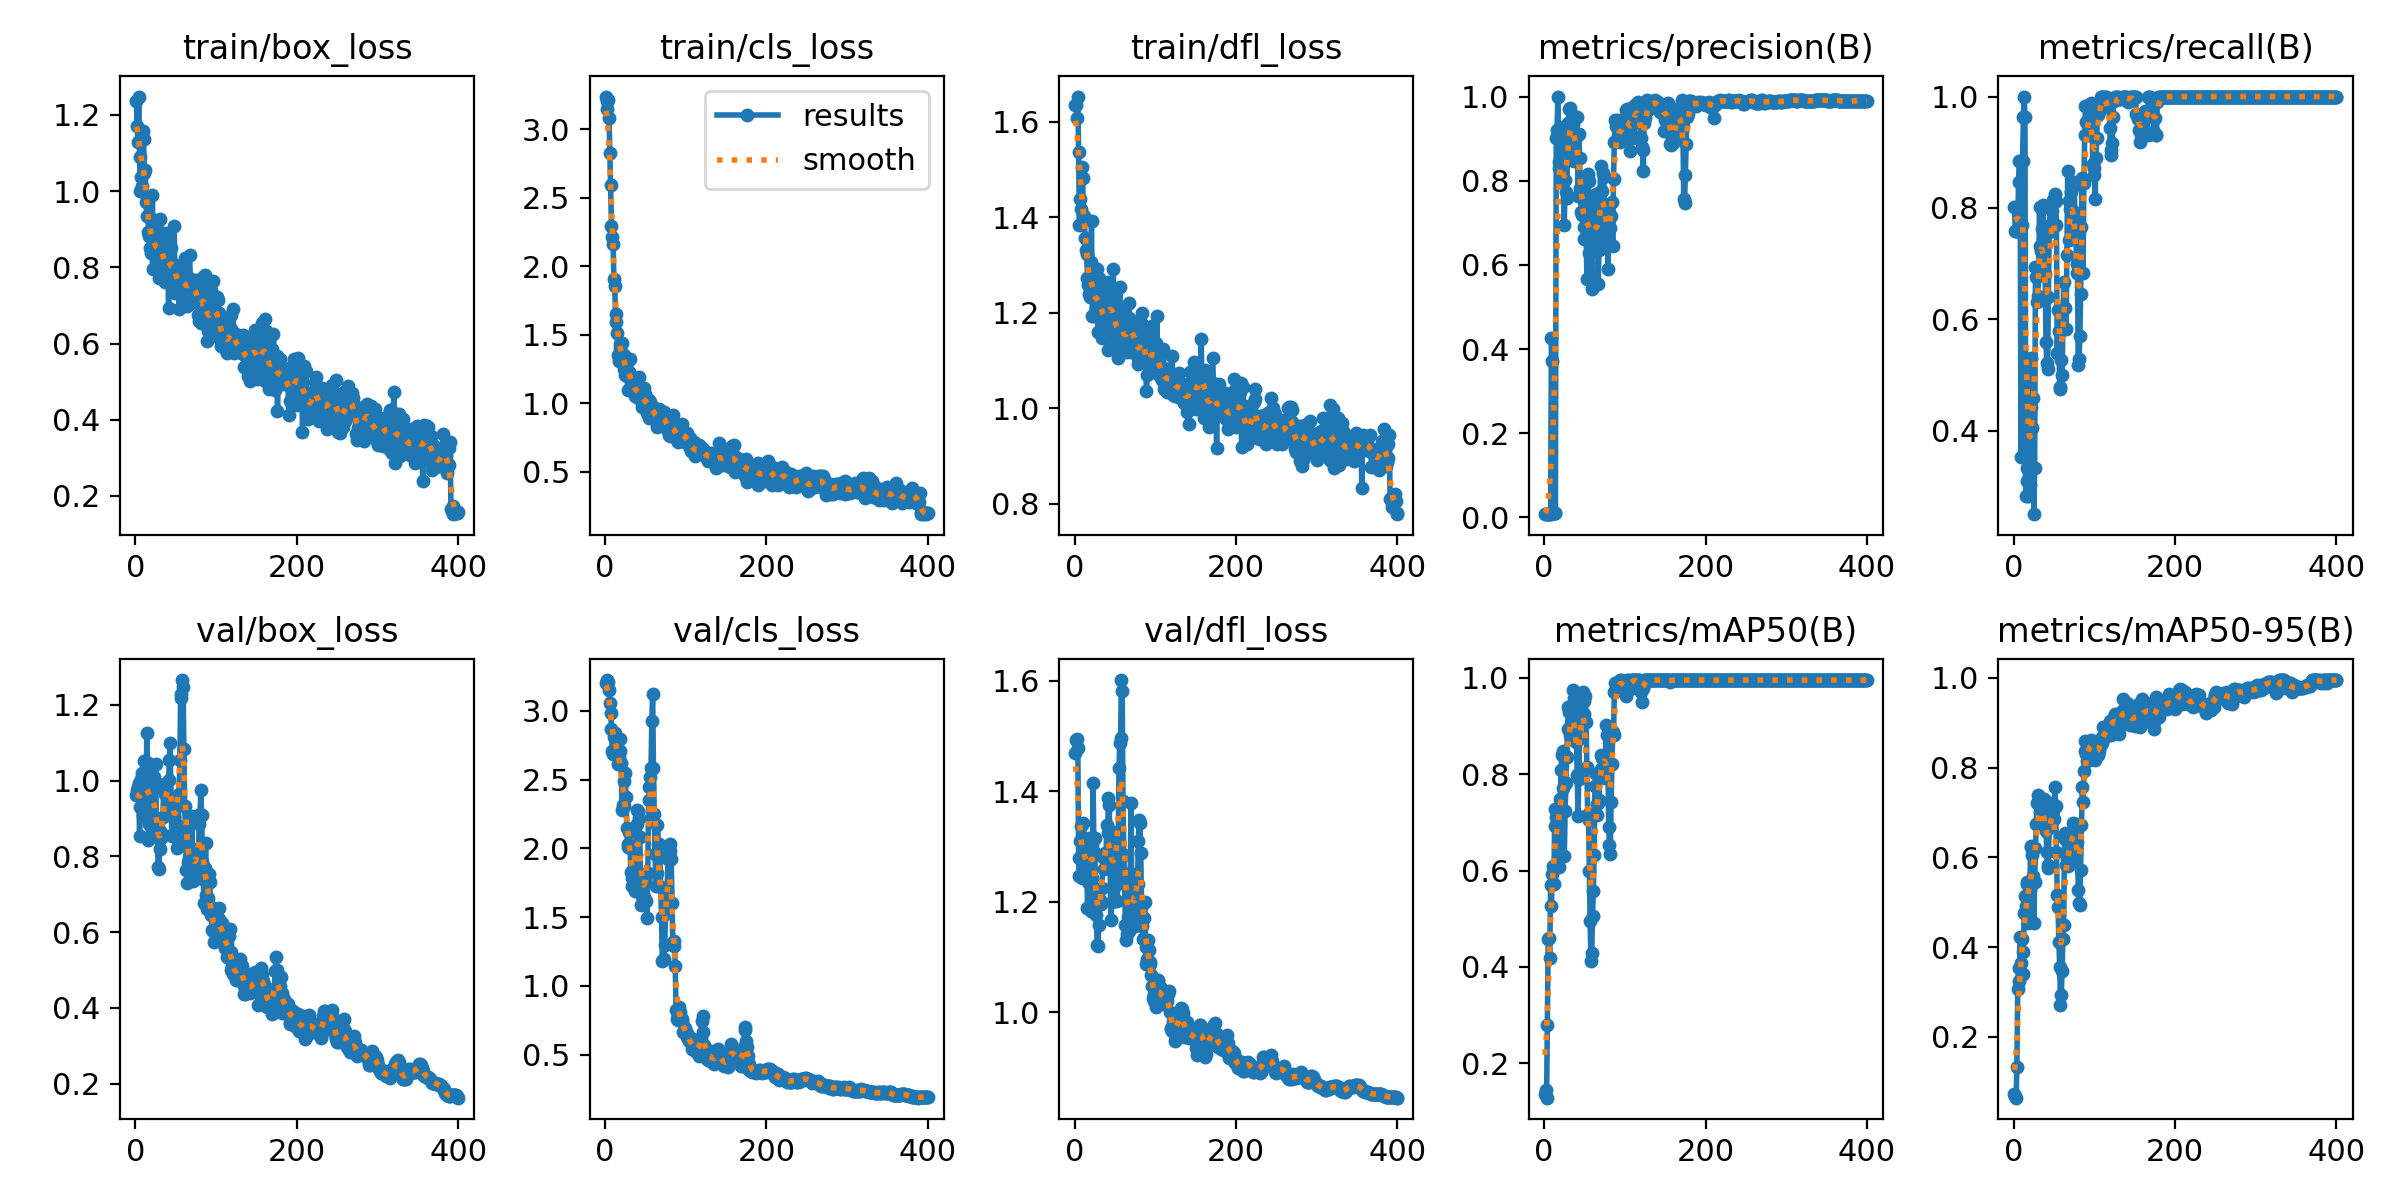

The data file committed next to this chart (first rows):
epoch, train/box_loss, train/cls_loss, train/dfl_loss, metrics/precision(B), metrics/recall(B), metrics/mAP50(B), metrics/mAP50-95(B), val/box_loss, val/cls_loss, val/dfl_loss, lr/pg0, lr/pg1, lr/pg2
1, 1.237, 3.24, 1.636, 0.00812, 0.8009, 0.1373, 0.07164, 0.9626, 3.205, 1.47, 1.429e-05, 1.429e-05, 1.429e-05
2, 1.171, 3.146, 1.636, 0.00772, 0.7593, 0.1447, 0.06806, 0.9762, 3.212, 1.492, 4.2764e-05, 4.2764e-05, 4.2764e-05
3, 1.129, 3.208, 1.609, 0.00774, 0.7593, 0.1289, 0.06448, 0.9833, 3.224, 1.494, 7.1096e-05, 7.1096e-05, 7.1096e-05
4, 1.248, 3.213, 1.653, 0.0078, 0.7593, 0.2791, 0.1322, 0.993, 3.206, 1.479, 9.9287e-05, 9.9287e-05, 9.9287e-05
5, 1.09, 3.081, 1.537, 0.00771, 0.7639, 0.4579, 0.3059, 0.8543, 3.149, 1.28, 0.0001273, 0.0001273, 0.0001273
6, 1.001, 2.825, 1.383, 0.00819, 0.8472, 0.4594, 0.3532, 0.9311, 3.06, 1.247, 0.0001552, 0.0001552, 0.0001552
7, 1.037, 2.59, 1.439, 0.00873, 0.8843, 0.4196, 0.3254, 1.004, 2.987, 1.31, 0.000183, 0.000183, 0.000183
8, 1.014, 2.292, 1.418, 0.00872, 0.8843, 0.5694, 0.4214, 1.02, 2.866, 1.338, 0.0002106, 0.0002106, 0.0002106
9, 1.157, 2.217, 1.506, 0.4261, 0.3518, 0.5262, 0.3642, 0.9092, 2.709, 1.243, 0.0002381, 0.0002381, 0.0002381
10, 1.137, 2.159, 1.482, 0.3719, 0.7685, 0.5931, 0.4185, 0.9725, 2.684, 1.287, 0.0002655, 0.0002655, 0.0002655
11, 1.047, 1.904, 1.403, 0.00934, 0.8843, 0.6098, 0.339, 1.051, 2.813, 1.343, 0.0002927, 0.0002927, 0.0002927
12, 1.054, 1.857, 1.402, 0.01103, 0.963, 0.5724, 0.3893, 0.915, 2.839, 1.27, 0.0003197, 0.0003197, 0.0003197
13, 0.9713, 1.653, 1.358, 0.01156, 1, 0.6926, 0.4768, 0.9145, 2.78, 1.252, 0.0003466, 0.0003466, 0.0003466
14, 0.935, 1.59, 1.331, 0.01025, 0.963, 0.7284, 0.5138, 1.125, 2.786, 1.307, 0.0003734, 0.0003734, 0.0003734
15, 0.9768, 1.509, 1.324, 0.9015, 0.2833, 0.7106, 0.4906, 1.047, 2.69, 1.304, 0.0004, 0.0004, 0.0004
16, 0.8918, 1.354, 1.272, 0.9194, 0.3333, 0.6998, 0.5411, 0.842, 2.612, 1.189, 0.0004265, 0.0004265, 0.0004265
17, 0.882, 1.304, 1.257, 1, 0.309, 0.6968, 0.5443, 0.8857, 2.661, 1.236, 0.0004529, 0.0004529, 0.0004529
18, 0.8518, 1.431, 1.239, 0.8453, 0.2826, 0.6076, 0.4533, 1.035, 2.792, 1.315, 0.0004791, 0.0004791, 0.0004791
19, 0.8377, 1.405, 1.233, 0.8299, 0.3219, 0.6688, 0.4863, 1.024, 2.708, 1.302, 0.0005052, 0.0005052, 0.0005052
20, 0.9271, 1.436, 1.306, 0.9271, 0.3022, 0.7478, 0.5294, 0.8938, 2.618, 1.182, 0.0005311, 0.0005311, 0.0005311
21, 0.9905, 1.437, 1.392, 0.7967, 0.442, 0.8087, 0.6222, 0.9094, 2.278, 1.302, 0.0005569, 0.0005569, 0.0005569
22, 0.796, 1.305, 1.194, 0.807, 0.5311, 0.8391, 0.6254, 0.8977, 2.317, 1.242, 0.0005825, 0.0005825, 0.0005825
23, 0.8712, 1.249, 1.193, 0.9046, 0.405, 0.8486, 0.6051, 1.01, 2.308, 1.415, 0.000608, 0.000608, 0.000608
24, 0.8833, 1.354, 1.291, 0.8012, 0.4583, 0.7702, 0.5587, 0.9806, 2.488, 1.291, 0.0006334, 0.0006334, 0.0006334
25, 0.8164, 1.207, 1.202, 0.6938, 0.25, 0.6291, 0.4532, 1.043, 2.545, 1.316, 0.0006586, 0.0006586, 0.0006586
26, 0.8235, 1.292, 1.202, 0.8013, 0.3333, 0.7231, 0.544, 0.8692, 2.372, 1.204, 0.0006837, 0.0006837, 0.0006837
27, 0.8312, 1.196, 1.211, 0.7724, 0.6944, 0.7825, 0.6212, 0.8585, 2.148, 1.176, 0.0007086, 0.0007086, 0.0007086
28, 0.9206, 1.306, 1.291, 0.7595, 0.6765, 0.8362, 0.6753, 0.7722, 2.03, 1.121, 0.0007334, 0.0007334, 0.0007334
29, 0.7723, 1.095, 1.16, 0.876, 0.6309, 0.894, 0.7202, 0.7665, 2.009, 1.12, 0.0007581, 0.0007581, 0.0007581
30, 0.8662, 1.225, 1.274, 0.9363, 0.6424, 0.9391, 0.7379, 0.8189, 2.119, 1.157, 0.0007826, 0.0007826, 0.0007826
31, 0.9272, 1.324, 1.257, 0.9699, 0.6849, 0.9282, 0.7288, 0.8669, 2.005, 1.204, 0.000807, 0.000807, 0.000807
32, 0.8385, 1.138, 1.215, 0.9721, 0.8013, 0.8819, 0.7, 0.8485, 1.83, 1.224, 0.0008312, 0.0008312, 0.0008312
33, 0.8751, 1.176, 1.217, 0.9421, 0.7308, 0.8726, 0.6851, 0.8583, 1.727, 1.197, 0.0008553, 0.0008553, 0.0008553
34, 0.7753, 1.104, 1.147, 0.9267, 0.7232, 0.8826, 0.6931, 0.9049, 1.786, 1.224, 0.0008792, 0.0008792, 0.0008792
35, 0.7904, 1.144, 1.185, 0.9409, 0.7619, 0.9424, 0.6878, 0.9916, 1.791, 1.28, 0.000903, 0.000903, 0.000903
36, 0.8911, 1.148, 1.237, 0.9343, 0.8057, 0.9742, 0.7304, 0.983, 1.728, 1.26, 0.0009267, 0.0009267, 0.0009267
37, 0.7622, 1.052, 1.15, 0.8462, 0.7667, 0.9581, 0.7292, 0.9651, 1.692, 1.282, 0.0009502, 0.0009502, 0.0009502
38, 0.8002, 1.075, 1.202, 0.8975, 0.6782, 0.9062, 0.6853, 0.9801, 1.951, 1.288, 0.0009736, 0.0009736, 0.0009736
39, 0.7632, 1.067, 1.179, 0.858, 0.6822, 0.8922, 0.7037, 0.9118, 2.175, 1.286, 0.0009968, 0.0009968, 0.0009968
40, 0.8484, 1.107, 1.236, 0.9518, 0.5586, 0.8672, 0.659, 0.9417, 2.283, 1.34, 0.00102, 0.00102, 0.00102
41, 0.6943, 1.04, 1.122, 0.9514, 0.5222, 0.7986, 0.613, 1.002, 2.271, 1.325, 0.001043, 0.001043, 0.001043
42, 0.8816, 1.191, 1.264, 0.7626, 0.5102, 0.7132, 0.577, 1.055, 2.219, 1.387, 0.001066, 0.001066, 0.001066
43, 0.8089, 1.076, 1.243, 0.9111, 0.6396, 0.79, 0.5834, 1.099, 2.081, 1.376, 0.001088, 0.001088, 0.001088
44, 0.851, 1.056, 1.233, 0.8531, 0.7561, 0.874, 0.6681, 0.9515, 1.817, 1.262, 0.001111, 0.001111, 0.001111
45, 0.7714, 1.059, 1.163, 0.782, 0.8041, 0.9216, 0.7009, 0.8539, 1.591, 1.168, 0.001133, 0.001133, 0.001133
46, 0.7916, 0.9693, 1.157, 0.7266, 0.7624, 0.9445, 0.7033, 0.8581, 1.654, 1.2, 0.001156, 0.001156, 0.001156
47, 0.8074, 1.009, 1.229, 0.7191, 0.7944, 0.9555, 0.7092, 0.9084, 1.638, 1.314, 0.001178, 0.001178, 0.001178
48, 0.9091, 1.108, 1.292, 0.7592, 0.7665, 0.9711, 0.72, 0.9048, 1.644, 1.327, 0.0012, 0.0012, 0.0012
49, 0.7318, 0.9835, 1.171, 0.6613, 0.8142, 0.9525, 0.703, 0.9444, 1.767, 1.289, 0.001221, 0.001221, 0.001221
50, 0.7949, 1.067, 1.185, 0.6894, 0.8133, 0.9241, 0.6854, 0.9496, 1.777, 1.287, 0.001243, 0.001243, 0.001243
51, 0.7481, 1.029, 1.146, 0.7412, 0.8242, 0.9615, 0.7561, 0.8814, 1.616, 1.231, 0.001252, 0.001252, 0.001252
52, 0.7349, 0.9252, 1.16, 0.6843, 0.8122, 0.9087, 0.7133, 0.8228, 1.493, 1.256, 0.001252, 0.001252, 0.001252
53, 0.7718, 1.022, 1.141, 0.5655, 0.7695, 0.8136, 0.6118, 0.8431, 1.824, 1.202, 0.001249, 0.001249, 0.001249
54, 0.6894, 0.8909, 1.106, 0.8153, 0.5397, 0.7164, 0.5163, 0.9657, 2.353, 1.266, 0.001245, 0.001245, 0.001245
55, 0.7913, 1.025, 1.203, 0.8002, 0.6175, 0.7056, 0.4888, 1.054, 2.447, 1.441, 0.001242, 0.001242, 0.001242
56, 0.8049, 1.006, 1.255, 0.6273, 0.5786, 0.5993, 0.4106, 1.229, 2.519, 1.488, 0.001238, 0.001238, 0.001238
57, 0.7744, 0.9823, 1.173, 0.6506, 0.4741, 0.4944, 0.3567, 1.219, 2.587, 1.497, 0.001234, 0.001234, 0.001234
58, 0.7467, 0.9758, 1.18, 0.7044, 0.479, 0.4113, 0.2709, 1.265, 2.929, 1.601, 0.001231, 0.001231, 0.001231
59, 0.7426, 0.9238, 1.129, 0.5423, 0.5272, 0.4286, 0.293, 1.246, 3.119, 1.581, 0.001227, 0.001227, 0.001227
60, 0.7458, 0.894, 1.137, 0.7594, 0.5, 0.5065, 0.3468, 1.083, 2.587, 1.383, 0.001224, 0.001224, 0.001224
... 340 more rows
